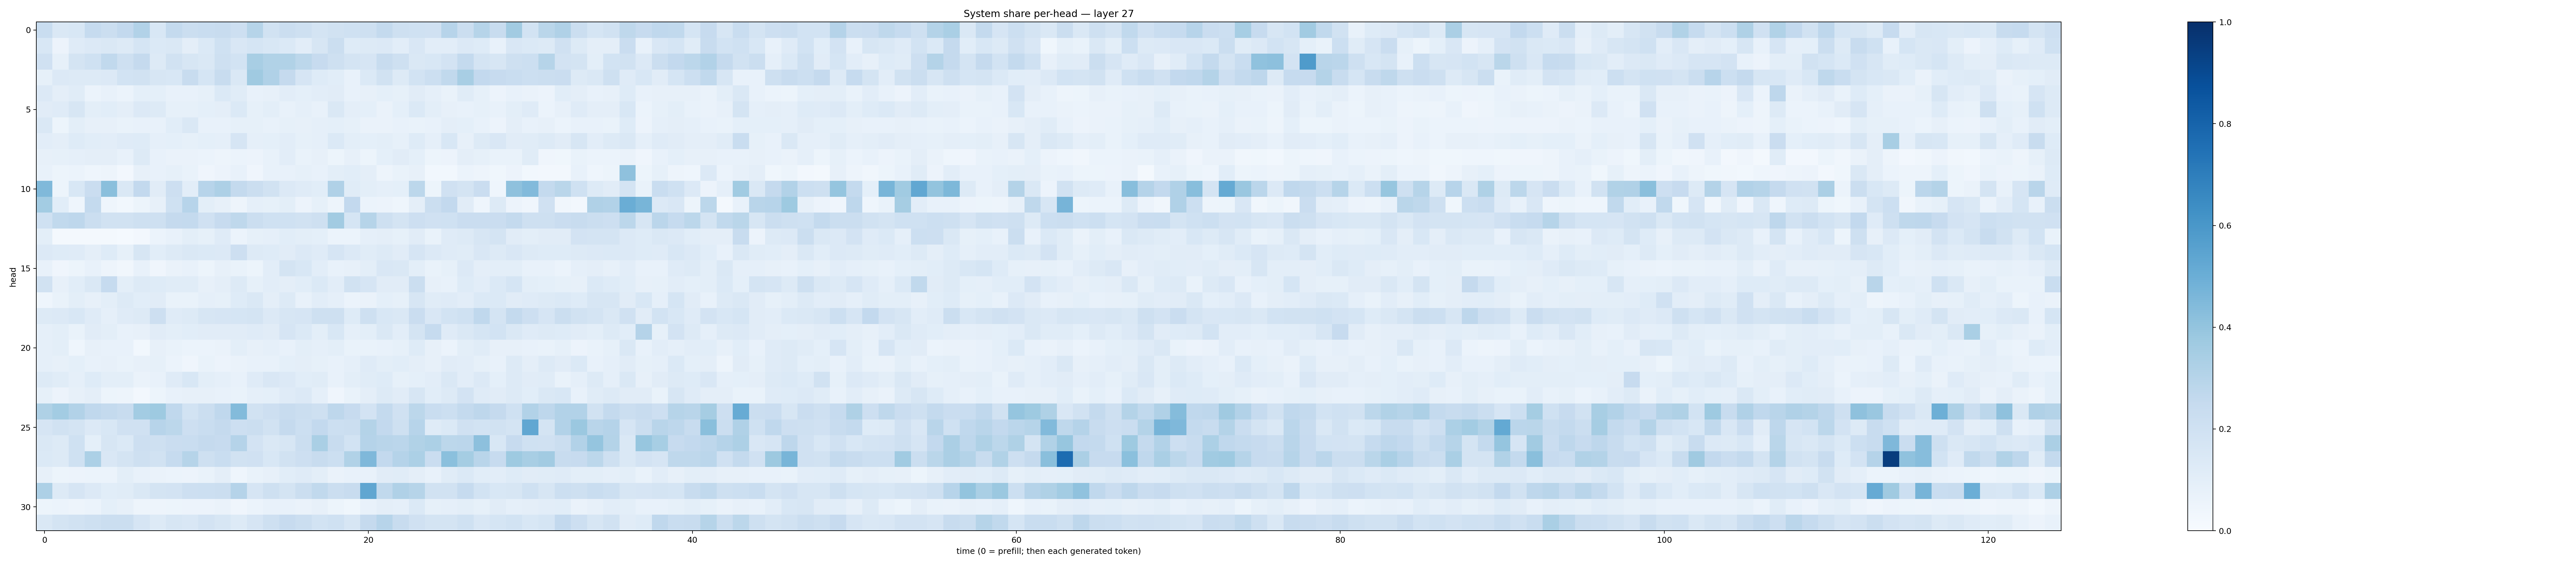

The table this chart was drawn from, first rows:
0.23088288, 0.14714569, 0.15499428, 0.24667473, 0.2227329, 0.26137164, 0.30966702, 0.15304625, 0.2560122, 0.21910934, 0.23103422, 0.23639548, 0.21223749, 0.29917943, 0.19219889, 0.22211494, 0.20499285, 0.17296252, 0.18836549, 0.20210564, 0.20385194, 0.25575733, 0.20518975, 0.20052697
0.1529, 0.05832, 0.1198, 0.1367, 0.1467, 0.1321, 0.168, 0.1399, 0.1457, 0.09444, 0.1382, 0.2016, 0.15, 0.1708, 0.1528, 0.1386, 0.1047, 0.1583, 0.2234, 0.1241, 0.1319, 0.1364, 0.1033, 0.1485
0.1966, 0.08377, 0.175, 0.2014, 0.2653, 0.2083, 0.2528, 0.1296, 0.1912, 0.1596, 0.1462, 0.2095, 0.1848, 0.3403, 0.3153, 0.3127, 0.2809, 0.2437, 0.2107, 0.1792, 0.1668, 0.2373, 0.2093, 0.1424
0.08505, 0.1356, 0.1305, 0.1328, 0.1341, 0.1849, 0.1907, 0.1631, 0.1561, 0.2387, 0.1693, 0.2348, 0.1436, 0.3687, 0.3196, 0.2502, 0.1679, 0.1227, 0.1091, 0.07788, 0.1393, 0.194, 0.1279, 0.1845
0.1329, 0.09489, 0.1162, 0.06249, 0.07631, 0.05889, 0.09168, 0.09056, 0.07091, 0.07667, 0.08593, 0.1377, 0.1144, 0.07584, 0.08134, 0.1042, 0.09169, 0.1027, 0.1118, 0.07757, 0.07904, 0.09349, 0.08209, 0.1119
0.1121, 0.1204, 0.1583, 0.1007, 0.107, 0.09515, 0.1332, 0.126, 0.08524, 0.08234, 0.09321, 0.095, 0.1402, 0.08262, 0.09916, 0.07721, 0.08682, 0.07186, 0.1463, 0.09578, 0.09297, 0.06412, 0.09216, 0.1392
0.1477, 0.05305, 0.09907, 0.08171, 0.07927, 0.06713, 0.07719, 0.07748, 0.1057, 0.1457, 0.07637, 0.07627, 0.08319, 0.08518, 0.07164, 0.08241, 0.07924, 0.08946, 0.09258, 0.08294, 0.06598, 0.06494, 0.07115, 0.06915
0.1053, 0.09719, 0.1221, 0.1094, 0.1018, 0.118, 0.1226, 0.0863, 0.0899, 0.08437, 0.09329, 0.08659, 0.1664, 0.08653, 0.09131, 0.1053, 0.08265, 0.08633, 0.1369, 0.1014, 0.09362, 0.0985, 0.08239, 0.1245
0.07874, 0.08474, 0.08931, 0.09407, 0.09571, 0.07416, 0.1321, 0.07433, 0.0644, 0.06577, 0.06135, 0.04806, 0.06101, 0.05479, 0.07533, 0.1035, 0.06972, 0.07906, 0.05429, 0.08192, 0.05155, 0.0921, 0.1124, 0.09343
0.07591, 0.05115, 0.05929, 0.04468, 0.04932, 0.02686, 0.07915, 0.07283, 0.08593, 0.06778, 0.04048, 0.05606, 0.07536, 0.03913, 0.07623, 0.07582, 0.08497, 0.07473, 0.09835, 0.1084, 0.09467, 0.05025, 0.0701, 0.07888
0.449, 0.05333, 0.155, 0.229, 0.4257, 0.1439, 0.2616, 0.113, 0.2137, 0.1035, 0.2935, 0.3262, 0.2558, 0.224, 0.1933, 0.1341, 0.118, 0.1087, 0.3194, 0.1157, 0.1014, 0.08927, 0.09227, 0.2777
0.3566, 0.1093, 0.04675, 0.2541, 0.04347, 0.03117, 0.05123, 0.07902, 0.2004, 0.2949, 0.1013, 0.07854, 0.05039, 0.08672, 0.0845, 0.1005, 0.05741, 0.08222, 0.0506, 0.2601, 0.06178, 0.05543, 0.04521, 0.09429
0.2003, 0.2619, 0.2756, 0.2217, 0.1916, 0.1877, 0.2067, 0.2037, 0.2503, 0.256, 0.1961, 0.2442, 0.2696, 0.2214, 0.1994, 0.2009, 0.1892, 0.2059, 0.3615, 0.1692, 0.3004, 0.2092, 0.1775, 0.2134
0.09791, 0.02083, 0.01913, 0.02242, 0.0196, 0.01556, 0.0265, 0.06136, 0.07454, 0.09952, 0.08214, 0.1185, 0.06084, 0.08283, 0.08614, 0.1057, 0.09788, 0.09114, 0.0615, 0.05939, 0.08639, 0.09716, 0.08364, 0.1127
0.1363, 0.1243, 0.1207, 0.09443, 0.1217, 0.08589, 0.1566, 0.1072, 0.1313, 0.1409, 0.1383, 0.1346, 0.2129, 0.1254, 0.123, 0.1126, 0.1341, 0.1198, 0.1668, 0.1332, 0.1161, 0.1275, 0.1132, 0.1671
0.07544, 0.03929, 0.05099, 0.07238, 0.04903, 0.03287, 0.07151, 0.0423, 0.06305, 0.07703, 0.05351, 0.07997, 0.06803, 0.05206, 0.1051, 0.1727, 0.156, 0.1042, 0.07065, 0.08076, 0.1003, 0.1501, 0.146, 0.09885
0.1921, 0.08071, 0.1058, 0.1415, 0.2466, 0.09974, 0.1272, 0.1235, 0.1161, 0.1144, 0.079, 0.09621, 0.1281, 0.08211, 0.1043, 0.09752, 0.1087, 0.1368, 0.1039, 0.1945, 0.1644, 0.1128, 0.1123, 0.2244
0.04604, 0.06668, 0.09781, 0.07904, 0.09817, 0.1298, 0.1086, 0.1128, 0.06956, 0.07005, 0.08739, 0.08558, 0.1234, 0.1442, 0.09764, 0.1268, 0.072, 0.1054, 0.08911, 0.06026, 0.066, 0.09096, 0.08516, 0.1595
0.1264, 0.1343, 0.1549, 0.1187, 0.08806, 0.1203, 0.1281, 0.2125, 0.1173, 0.1327, 0.1584, 0.1648, 0.1688, 0.1734, 0.1337, 0.1636, 0.1667, 0.2047, 0.2056, 0.1243, 0.2057, 0.1537, 0.1407, 0.2275
0.08847, 0.09784, 0.0691, 0.1095, 0.09983, 0.07354, 0.0819, 0.1126, 0.1011, 0.1091, 0.1114, 0.1129, 0.1111, 0.1194, 0.1121, 0.1649, 0.1383, 0.1009, 0.1551, 0.08965, 0.09813, 0.1412, 0.1028, 0.1753
0.08867, 0.1003, 0.04309, 0.0815, 0.07262, 0.07623, 0.0293, 0.07934, 0.06802, 0.06212, 0.05944, 0.06376, 0.09871, 0.0795, 0.08851, 0.07637, 0.1012, 0.08756, 0.09863, 0.06652, 0.06764, 0.07607, 0.08216, 0.1213
0.08975, 0.08035, 0.09374, 0.07393, 0.08001, 0.06863, 0.07954, 0.08324, 0.06075, 0.04294, 0.06724, 0.057, 0.06494, 0.07411, 0.07661, 0.09006, 0.09511, 0.0835, 0.07046, 0.08684, 0.1194, 0.1007, 0.1069, 0.0948
0.1274, 0.1148, 0.08717, 0.1241, 0.09996, 0.09962, 0.06407, 0.0718, 0.1198, 0.1542, 0.09946, 0.08713, 0.07787, 0.1177, 0.1496, 0.1349, 0.1058, 0.1153, 0.07707, 0.0982, 0.1145, 0.1239, 0.08381, 0.08999
0.08381, 0.05704, 0.07837, 0.09581, 0.05241, 0.04703, 0.02542, 0.05178, 0.07387, 0.07877, 0.08019, 0.07507, 0.06927, 0.08844, 0.09277, 0.1205, 0.1329, 0.08649, 0.04094, 0.06872, 0.09765, 0.1293, 0.1103, 0.1568
0.3238, 0.3571, 0.3094, 0.2658, 0.2559, 0.237, 0.3559, 0.3739, 0.2684, 0.1857, 0.2201, 0.2689, 0.441, 0.1909, 0.2148, 0.2384, 0.2208, 0.2036, 0.2759, 0.2455, 0.1806, 0.2545, 0.196, 0.2797
0.1663, 0.1933, 0.1746, 0.1339, 0.1549, 0.1977, 0.1963, 0.2965, 0.2809, 0.2121, 0.2314, 0.2504, 0.2135, 0.2223, 0.1911, 0.2527, 0.2154, 0.2586, 0.218, 0.2262, 0.3083, 0.2609, 0.2057, 0.295
0.1415, 0.1264, 0.2004, 0.09282, 0.1588, 0.1395, 0.2137, 0.2097, 0.2286, 0.2325, 0.2514, 0.2458, 0.3026, 0.1828, 0.1471, 0.1585, 0.2212, 0.3398, 0.2379, 0.1864, 0.303, 0.2916, 0.2832, 0.3152
0.1403, 0.1303, 0.1997, 0.3308, 0.1487, 0.1784, 0.2059, 0.1936, 0.2479, 0.3007, 0.2099, 0.2339, 0.1943, 0.1954, 0.1553, 0.1934, 0.2116, 0.2422, 0.2163, 0.3127, 0.4501, 0.2592, 0.3021, 0.3316
0.07865, 0.05362, 0.05826, 0.06195, 0.06182, 0.09984, 0.07797, 0.06464, 0.05913, 0.05818, 0.06873, 0.09456, 0.04663, 0.06863, 0.08124, 0.1074, 0.1185, 0.0977, 0.06327, 0.0746, 0.07668, 0.1127, 0.1144, 0.09581
0.3269, 0.1267, 0.1657, 0.1361, 0.1092, 0.1155, 0.1454, 0.1732, 0.1833, 0.2134, 0.2155, 0.2238, 0.304, 0.1658, 0.207, 0.1797, 0.2219, 0.2635, 0.219, 0.2355, 0.5344, 0.2654, 0.3197, 0.2985
0.05266, 0.05961, 0.05067, 0.06132, 0.09242, 0.08117, 0.04772, 0.04856, 0.05405, 0.0549, 0.0584, 0.06592, 0.0422, 0.05976, 0.07767, 0.07401, 0.06524, 0.07968, 0.05145, 0.03748, 0.07089, 0.09756, 0.08907, 0.1374
0.1438, 0.1781, 0.1928, 0.2107, 0.2189, 0.2204, 0.1677, 0.1312, 0.159, 0.1508, 0.18, 0.1574, 0.1319, 0.167, 0.2092, 0.2451, 0.219, 0.1873, 0.2008, 0.1589, 0.2503, 0.2937, 0.2351, 0.1968
